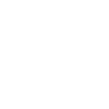
t = 0.00 s
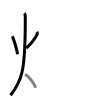
t = 3.50 s
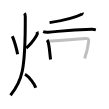
t = 7.25 s
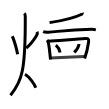
t = 10.75 s
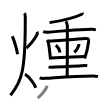
t = 14.50 s
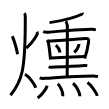
t = 18.00 s

The animated SVG that drew these frames (rendered in a browser with its animation timeline set to each time). Animation: 18 SMIL elements (animate=18); one cycle of 18.00 s.

<svg width="109px" height="109px" viewBox="0 0 px 109px" xmlns="http://www.w3.org/2000/svg" xmlns:xlink="http://www.w3.org/1999/xlink" xml:space="preserve" version="1.1"  baseProfile="full">
<path d="M12.24,36.25c1.96,3.72,4.81,14.28,5.34,18" style="fill:none;stroke:black;stroke-width:3;opacity:0">
  <animate attributeType="CSS" attributeName="opacity" from="0" to="1" begin="0s" dur="1s" repeatCount="Indefinite" fill="freeze" />
</path>
<path d="M37.03,31.75c0.47,1,0.13,2.8-0.58,3.97c-1.7,2.78-6.77,9.5-10.22,12.28" style="fill:none;stroke:black;stroke-width:3;opacity:0">
  <animate attributeType="CSS" attributeName="opacity" from="0" to="1" begin="1s" dur="1s" repeatCount="Indefinite" fill="freeze" />
</path>
<path d="M24.39,13.25c0.69,0.79,0.88,2.35,0.89,3.66c0.2,54.32-3.43,64.62-14.78,78.34" style="fill:none;stroke:black;stroke-width:3;opacity:0">
  <animate attributeType="CSS" attributeName="opacity" from="0" to="1" begin="2s" dur="1s" repeatCount="Indefinite" fill="freeze" />
</path>
<path d="M25,74.25c4.26,2.42,9.63,10.08,10.75,13.5" style="fill:none;stroke:black;stroke-width:3;opacity:0">
  <animate attributeType="CSS" attributeName="opacity" from="0" to="1" begin="3s" dur="1s" repeatCount="Indefinite" fill="freeze" />
</path>
<path d="M82.4,12.67c0.09,0.25-0.71,1.54-1.23,1.81c-3.97,2.02-14.04,5.35-31.63,8.15" style="fill:none;stroke:black;stroke-width:3;opacity:0">
  <animate attributeType="CSS" attributeName="opacity" from="0" to="1" begin="4s" dur="1s" repeatCount="Indefinite" fill="freeze" />
</path>
<path d="M43.15,31.63c1.15,0.5,4.01,0.58,5.15,0.5c17.55-1.37,22.12-1.99,43.52-2.77c1.91-0.07,3.06,0.24,4.02,0.49" style="fill:none;stroke:black;stroke-width:3;opacity:0">
  <animate attributeType="CSS" attributeName="opacity" from="0" to="1" begin="5s" dur="1s" repeatCount="Indefinite" fill="freeze" />
</path>
<path d="M47.12,40.01c0.31,0.35,0.69,1.35,0.86,1.79c1.39,3.58,1.7,11.02,2.56,17.7" style="fill:none;stroke:black;stroke-width:3;opacity:0">
  <animate attributeType="CSS" attributeName="opacity" from="0" to="1" begin="6s" dur="1s" repeatCount="Indefinite" fill="freeze" />
</path>
<path d="M48.31,41.21c9.86-0.82,29.51-2.09,36.87-2.78c2.7-0.25,3.82,0.57,3.45,3.3c-0.44,3.29-2,10.93-4,16.74" style="fill:none;stroke:black;stroke-width:3;opacity:0">
  <animate attributeType="CSS" attributeName="opacity" from="0" to="1" begin="7s" dur="1s" repeatCount="Indefinite" fill="freeze" />
</path>
<path d="M55.87,45.09c1.48,1.29,3.83,5.31,4.2,7.32" style="fill:none;stroke:black;stroke-width:3;opacity:0">
  <animate attributeType="CSS" attributeName="opacity" from="0" to="1" begin="8s" dur="1s" repeatCount="Indefinite" fill="freeze" />
</path>
<path d="M78.9,43.97c0.01,0.2,0.03,0.52-0.03,0.8c-0.32,1.69-2.15,5.41-4.66,7.69" style="fill:none;stroke:black;stroke-width:3;opacity:0">
  <animate attributeType="CSS" attributeName="opacity" from="0" to="1" begin="9s" dur="1s" repeatCount="Indefinite" fill="freeze" />
</path>
<path d="M50.71,58.02c7.1-0.35,23.04-1.02,34.17-1.64" style="fill:none;stroke:black;stroke-width:3;opacity:0">
  <animate attributeType="CSS" attributeName="opacity" from="0" to="1" begin="10s" dur="1s" repeatCount="Indefinite" fill="freeze" />
</path>
<path d="M48.58,66.89c0.78,0.28,2.19,0.31,2.97,0.28c8.07-0.32,20.2-0.67,33.02-1.72c1.29-0.11,2.07,0.13,2.71,0.27" style="fill:none;stroke:black;stroke-width:3;opacity:0">
  <animate attributeType="CSS" attributeName="opacity" from="0" to="1" begin="11s" dur="1s" repeatCount="Indefinite" fill="freeze" />
</path>
<path d="M39.63,77.8c1.38,0.54,3.9,0.62,5.28,0.54c14.33-0.9,28.18-2.28,48.19-2.28c2.29,0,3.67,0.26,4.82,0.53" style="fill:none;stroke:black;stroke-width:3;opacity:0">
  <animate attributeType="CSS" attributeName="opacity" from="0" to="1" begin="12s" dur="1s" repeatCount="Indefinite" fill="freeze" />
</path>
<path d="M65.72,21.46c0.49,0.45,1.53,3.36,1.63,4.25c0.1,0.9-0.06,45.19-0.16,50.79" style="fill:none;stroke:black;stroke-width:3;opacity:0">
  <animate attributeType="CSS" attributeName="opacity" from="0" to="1" begin="13s" dur="1s" repeatCount="Indefinite" fill="freeze" />
</path>
<path d="M47.18,85.75c-1.33,5.07-7.73,10.98-9.46,12.25" style="fill:none;stroke:black;stroke-width:3;opacity:0">
  <animate attributeType="CSS" attributeName="opacity" from="0" to="1" begin="14s" dur="1s" repeatCount="Indefinite" fill="freeze" />
</path>
<path d="M57.85,83.75c2.25,2.35,5.58,8.61,4.94,12.5" style="fill:none;stroke:black;stroke-width:3;opacity:0">
  <animate attributeType="CSS" attributeName="opacity" from="0" to="1" begin="15s" dur="1s" repeatCount="Indefinite" fill="freeze" />
</path>
<path d="M73,83.25c2.8,2.29,6.88,8.95,6.88,13" style="fill:none;stroke:black;stroke-width:3;opacity:0">
  <animate attributeType="CSS" attributeName="opacity" from="0" to="1" begin="16s" dur="1s" repeatCount="Indefinite" fill="freeze" />
</path>
<path d="M87.48,82.58c3.47,2.36,8.96,9.71,9.83,13.38" style="fill:none;stroke:black;stroke-width:3;opacity:0">
  <animate attributeType="CSS" attributeName="opacity" from="0" to="1" begin="17s" dur="1s" repeatCount="Indefinite" fill="freeze" />
</path>
</svg>
